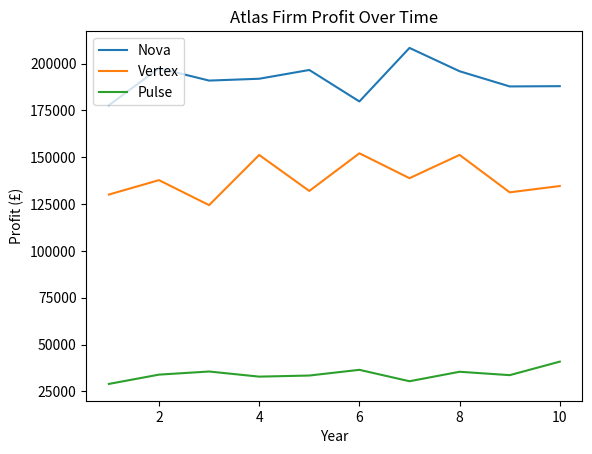

This figure's Python source:
import random
nova={"name":"Nova","objective":"Profit Maximisation","price":1400,"quality":9,"brand":9,"sales":0,"revenue":0,"market_share":0,"costs":0, "profit":0, "previous_profit":0, "previous_revenue":0, "previous_market_share":0}
vertex={"name":"Vertex","objective":"Revenue Maximisation","price":900,"quality":8.5,"brand":7,"sales":0,"revenue":0,"market_share":0,"costs":0, "profit":0, "previous_profit":0, "previous_revenue":0, "previous_market_share":0}
pulse={"name":"Pulse","objective":"Business Growth","price":600,"quality":6,"brand":5,"sales":0,"revenue":0,"market_share":0,"costs":0, "profit":0, "previous_profit":0, "previous_revenue":0, "previous_market_share":0}

firms=[nova, vertex, pulse]
yearly_results=[]
for year in range(1,11):
    for firm in firms:
        firm["sales"]=0
    def calculate_utility(price, quality, brand, price_weight, quality_weight, brand_weight):
            price_score=20-(price/100)
            price_utility=price_score*price_weight
            quality_score=quality
            quality_utility=quality_score*quality_weight
            brand_score=brand
            brand_utility=brand_score*brand_weight
            return price_utility+quality_utility+brand_utility  
    consumers=[]
    for consumer in range(1000):
        price_weight=random.random()
        quality_weight=random.random()
        brand_weight=random.random()
        total=price_weight+quality_weight+brand_weight
        price_weight=price_weight/total
        quality_weight=quality_weight/total
        brand_weight=brand_weight/total
        nova_utility=calculate_utility(nova["price"],nova["quality"],nova["brand"],price_weight,quality_weight,brand_weight)
        vertex_utility=calculate_utility(vertex["price"],vertex["quality"],vertex["brand"],price_weight,quality_weight,brand_weight)
        pulse_utility=calculate_utility(pulse["price"],pulse["quality"],pulse["brand"],price_weight,quality_weight,brand_weight)
        if nova_utility>vertex_utility and nova_utility>pulse_utility:
            nova["sales"]+=1
            consumer = {"price_weight": price_weight,"quality_weight": quality_weight,"brand_weight": brand_weight,"choice": "Nova", "utility": nova_utility}
            consumers.append(consumer)
        elif vertex_utility>nova_utility and vertex_utility>pulse_utility:
            vertex["sales"]+=1
            consumer = {"price_weight": price_weight,"quality_weight": quality_weight,"brand_weight": brand_weight,"choice": "Vertex", "utility": vertex_utility}
            consumers.append(consumer)
        elif pulse_utility>vertex_utility and pulse_utility>nova_utility:
            pulse["sales"]+=1
            consumer = {"price_weight": price_weight,"quality_weight": quality_weight,"brand_weight": brand_weight,"choice": "Pulse", "utility": pulse_utility}
            consumers.append(consumer)
    print("")
    print("ATLAS MARKET RESULTS",year+2026)
    print("")
    print("Consumer Count:",len(consumers))
    print("")
    for firm in firms:
        firm["revenue"]=firm["sales"]*firm["price"]
        firm["market_share"]=(firm["sales"]/len(consumers))*100
        print(firm["name"])
        print("Business Objective:",firm["objective"])
        print("Total Sales(annum):", firm["sales"])
        print("Market Share:", round(firm["market_share"], 2), "%")
        print("Total Revenue (annum): £", firm["revenue"])
        firm["cost_per_unit"]=200+(firm["quality"]*50)
        firm["costs"]=firm["sales"]*firm["cost_per_unit"]
        firm["profit"]=firm["revenue"]-firm["costs"]
        print("Total Costs (annum): £",round(firm["costs"], 2))
        print("Total Profit (annum): £",round(firm["profit"], 2))
        print("")
    if nova["profit"]<nova["previous_profit"]:
        nova["quality"]=min(nova["quality"]+0.2,10)
    elif nova["profit"]>nova["previous_profit"]:
        nova["price"]=min(nova["price"]+40,1500)
    if vertex["revenue"]<vertex["previous_revenue"]:
        vertex["brand"]=min(vertex["brand"]+0.2,9)
    elif vertex["revenue"]>vertex["previous_revenue"]:
        vertex["price"]=min(vertex["price"]+20,1000)
    if pulse["market_share"]<pulse["previous_market_share"]:
        pulse["price"]=max(pulse["price"]-25,500)
    elif pulse["market_share"]>pulse["previous_market_share"]:
        pulse["price"]=min(pulse["price"]+20,750)
    for firm in firms:
        firm["previous_profit"]=firm["profit"]
        firm["previous_revenue"]=firm["revenue"]
        firm["previous_market_share"]=firm["market_share"]
    year_result = {"year": year,"nova_sales": nova["sales"],"nova_revenue": nova["revenue"],"nova_profit": nova["profit"],"nova_market_share": nova["market_share"], "nova_costs": nova["costs"], "nova_sales": nova["sales"], "vertex_sales": vertex["sales"], "vertex_revenue": vertex["revenue"],"vertex_profit": vertex["profit"],"vertex_market_share": vertex["market_share"], "vertex_costs": vertex["costs"], "vertex_sales": vertex["sales"], "pulse_sales": pulse["sales"], "pulse_revenue": pulse["revenue"],"pulse_profit": pulse["profit"],"pulse_market_share": pulse["market_share"], "pulse_costs": pulse["costs"], "pulse_sales": pulse["sales"]}
    yearly_results.append(year_result)
total_nova_profit=sum(year["nova_profit"]for year in yearly_results)
total_vertex_profit = sum(year["vertex_profit"] for year in yearly_results)
total_pulse_profit = sum(year["pulse_profit"] for year in yearly_results)
total_nova_revenue=sum(year["nova_revenue"]for year in yearly_results)
total_vertex_revenue=sum(year["vertex_revenue"]for year in yearly_results)
total_pulse_revenue=sum(year["pulse_revenue"]for year in yearly_results)
total_nova_costs=sum(year["nova_costs"]for year in yearly_results)
total_vertex_costs=sum(year["vertex_costs"]for year in yearly_results)
total_pulse_costs=sum(year["pulse_costs"]for year in yearly_results)
total_nova_sales=sum(year["nova_sales"]for year in yearly_results)
total_vertex_sales=sum(year["vertex_sales"]for year in yearly_results)
total_pulse_sales=sum(year["pulse_sales"]for year in yearly_results)
print("")
print("===== 10 YEAR MARKET SUMMARY =====")
print("")
print("Nova Total Profit: £", round(total_nova_profit, 2))
print("Nova Total Revenue: £", round(total_nova_revenue, 2))
print("Nova Total Costs: £", round(total_nova_costs, 2))
print("Nova Total Sales:", round(total_nova_sales, 2))
print("")
print("Vertex Total Profit: £", round(total_vertex_profit, 2))
print("Vertex Total Revenue: £", round(total_vertex_revenue, 2))
print("Vertex Total Costs: £", round(total_vertex_costs, 2))
print("Vertex Total Sales:", round(total_vertex_sales, 2))
print("")
print("Pulse Total Profit: £", round(total_pulse_profit, 2))
print("Pulse Total Revenue: £", round(total_pulse_revenue, 2))
print("Pulse Total Costs: £", round(total_pulse_costs, 2))
print("Pulse Total Sales:", round(total_pulse_sales, 2))
import matplotlib.pyplot as plt
years = []
nova_profits = []
vertex_profits = []
pulse_profits = []
for result in yearly_results:
    years.append(result["year"])
    nova_profits.append(result["nova_profit"])
    vertex_profits.append(result["vertex_profit"])
    pulse_profits.append(result["pulse_profit"])
plt.plot(years, nova_profits, label="Nova")
plt.plot(years, vertex_profits, label="Vertex")
plt.plot(years, pulse_profits, label="Pulse")
plt.xlabel("Year")
plt.ylabel("Profit (£)")
plt.title("Atlas Firm Profit Over Time")
plt.legend()
plt.show()
